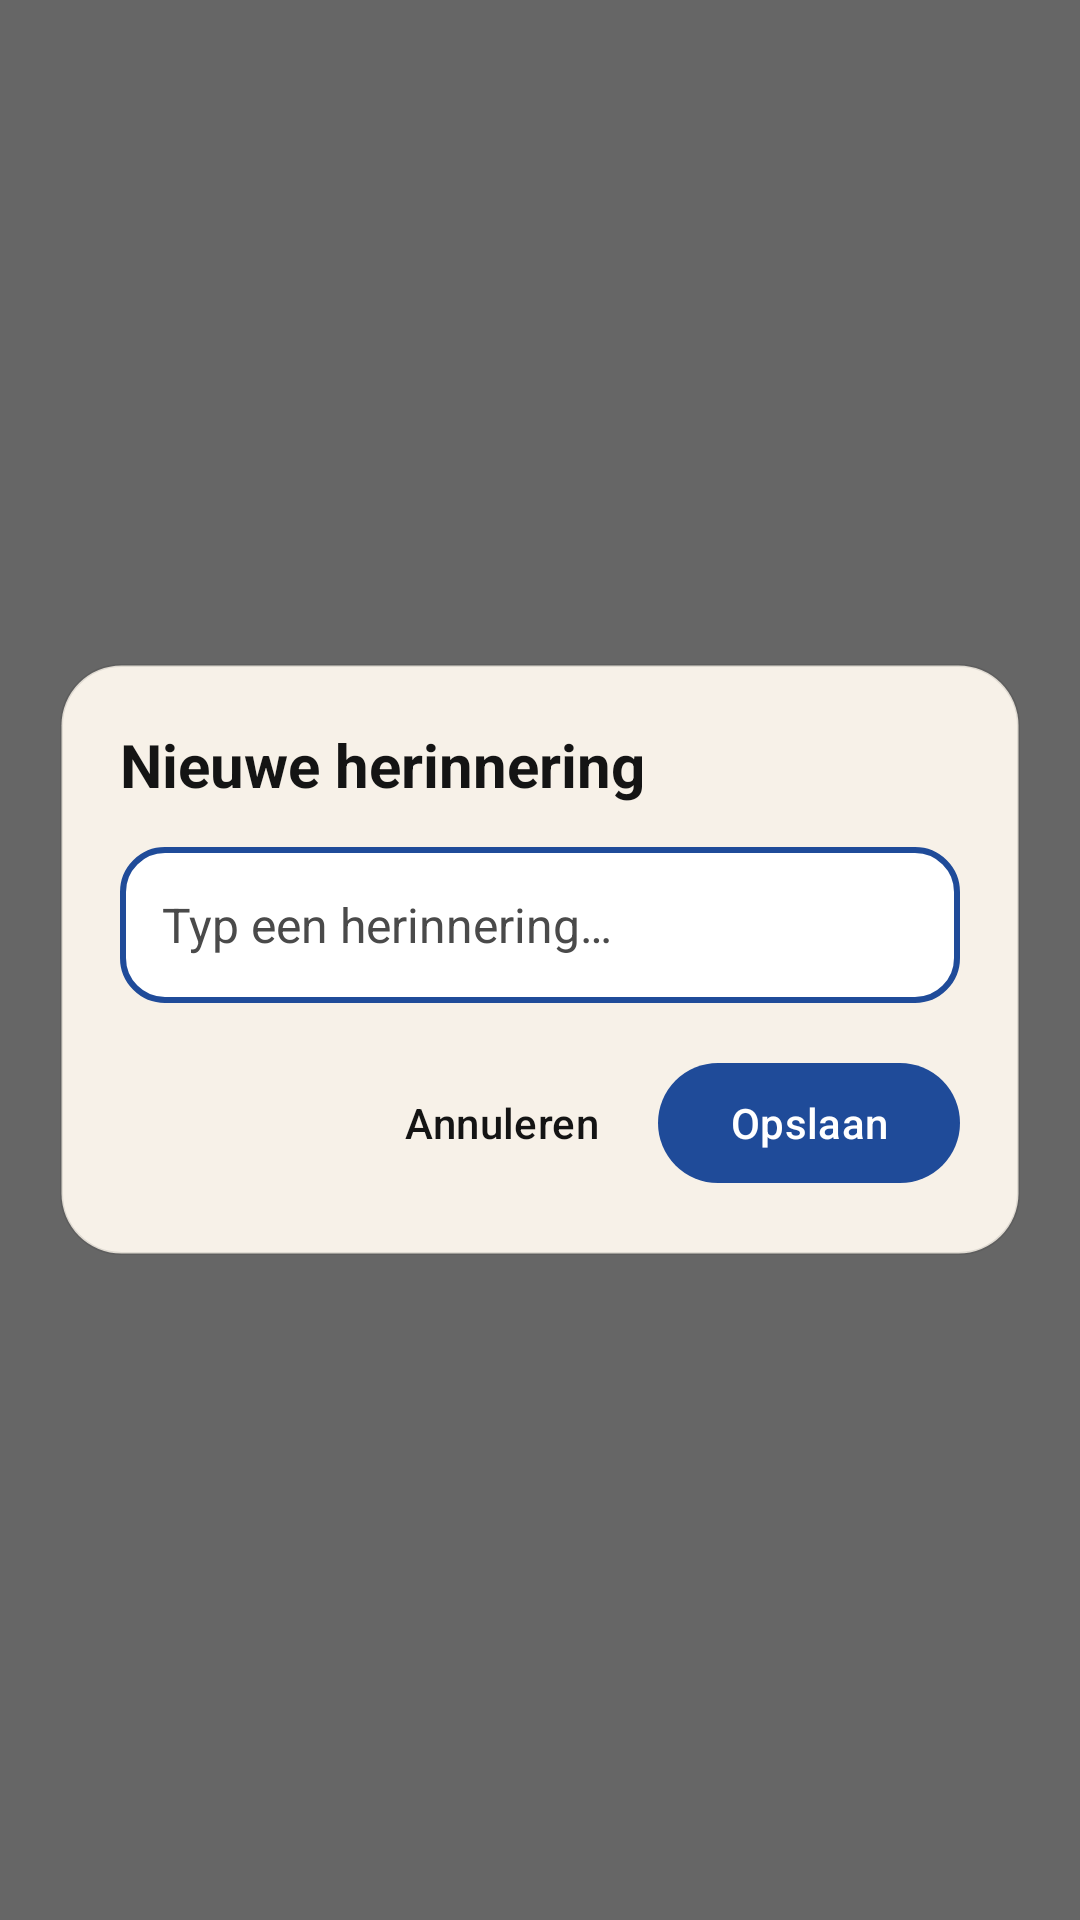

Android layout source for this screen:
<!-- AndroidManifest.xml: activity theme Theme.Notitie.QuickAdd -->
<!-- res/layout/activity_quick_add.xml -->
<?xml version="1.0" encoding="utf-8"?>
<FrameLayout xmlns:android="http://schemas.android.com/apk/res/android"
    android:layout_width="match_parent"
    android:layout_height="match_parent">

    <View
        android:id="@+id/scrim"
        android:layout_width="match_parent"
        android:layout_height="match_parent"
        android:background="@color/scrim" />

    <LinearLayout
        android:layout_width="match_parent"
        android:layout_height="wrap_content"
        android:layout_gravity="center"
        android:layout_margin="20dp"
        android:background="@drawable/widget_background"
        android:orientation="vertical"
        android:padding="20dp">

        <TextView
            android:layout_width="match_parent"
            android:layout_height="wrap_content"
            android:text="@string/quick_add_title"
            android:textColor="@color/text"
            android:textSize="20sp"
            android:textStyle="bold" />

        <EditText
            android:id="@+id/input"
            android:layout_width="match_parent"
            android:layout_height="52dp"
            android:layout_marginTop="14dp"
            android:background="@drawable/widget_input_bg"
            android:hint="@string/quick_add_hint"
            android:imeOptions="actionDone"
            android:importantForAutofill="no"
            android:inputType="textCapSentences"
            android:paddingStart="14dp"
            android:paddingEnd="14dp"
            android:textColor="@color/text"
            android:textColorHint="@color/text_muted"
            android:textSize="16sp" />

        <LinearLayout
            android:layout_width="match_parent"
            android:layout_height="wrap_content"
            android:layout_marginTop="16dp"
            android:gravity="end"
            android:orientation="horizontal">

            <Button
                android:id="@+id/btn_cancel"
                style="@style/Widget.Material3.Button.TextButton"
                android:layout_width="wrap_content"
                android:layout_height="wrap_content"
                android:text="@string/cancel"
                android:textColor="@color/text" />

            <Button
                android:id="@+id/btn_save"
                android:layout_width="wrap_content"
                android:layout_height="wrap_content"
                android:layout_marginStart="8dp"
                android:text="@string/save" />
        </LinearLayout>
    </LinearLayout>
</FrameLayout>
<!-- resources referenced by this layout -->
<resources>
  <color name="scrim">#99000000</color>
  <color name="text">#FF141414</color>
  <color name="text_muted">#FF4A4A4A</color>
  <!-- drawable widget_background (drawable) -->
  <?xml version="1.0" encoding="utf-8"?>
  <shape xmlns:android="http://schemas.android.com/apk/res/android" android:shape="rectangle">
      <solid android:color="@color/widget_bg" />
      <corners android:radius="20dp" />
      <stroke
          android:width="1dp"
          android:color="@color/stroke" />
  </shape>
  <!-- drawable widget_input_bg (drawable) -->
  <?xml version="1.0" encoding="utf-8"?>
  <shape xmlns:android="http://schemas.android.com/apk/res/android" android:shape="rectangle">
      <solid android:color="@color/widget_card" />
      <corners android:radius="14dp" />
      <stroke
          android:width="2dp"
          android:color="@color/widget_accent" />
  </shape>
  <string name="cancel">Annuleren</string>
  <string name="quick_add_hint">Typ een herinnering…</string>
  <string name="quick_add_title">Nieuwe herinnering</string>
  <string name="save">Opslaan</string>
  <style name="Theme.Notitie.QuickAdd">
          <item name="android:windowIsTranslucent">true</item>
          <item name="android:windowBackground">@android:color/transparent</item>
          <item name="android:statusBarColor">@android:color/transparent</item>
          <item name="android:navigationBarColor">@android:color/transparent</item>
          <item name="android:windowAnimationStyle">@android:style/Animation.Dialog</item>
          <item name="android:backgroundDimEnabled">true</item>
          <item name="android:backgroundDimAmount">0.45</item>
          <item name="android:windowLightStatusBar">true</item>
      </style>
  <color name="widget_bg">#FFF7F1E8</color>
  <color name="stroke">#1A141414</color>
  <color name="widget_card">#FFFFFFFF</color>
  <color name="widget_accent">#FF1F4B99</color>
</resources>
